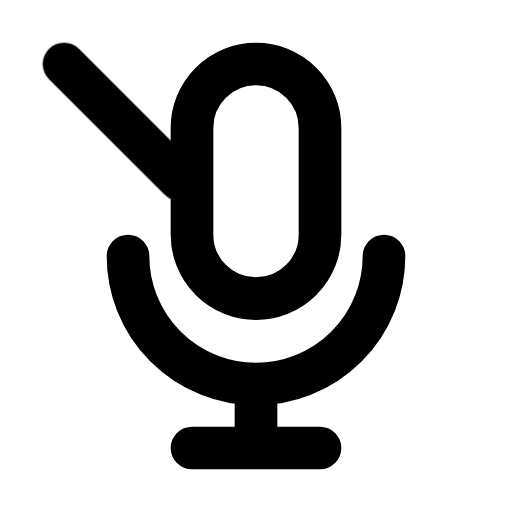
t = 0.00 s
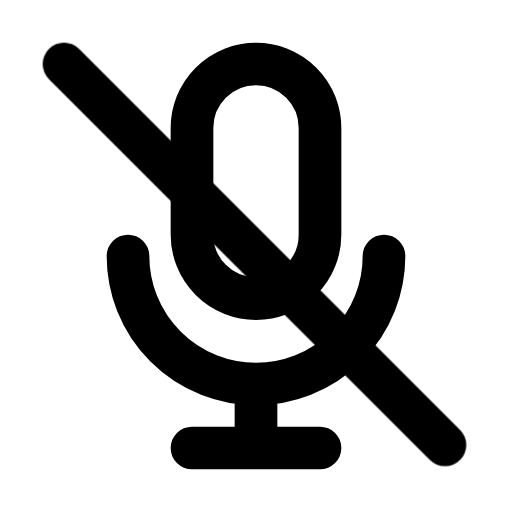
t = 0.60 s
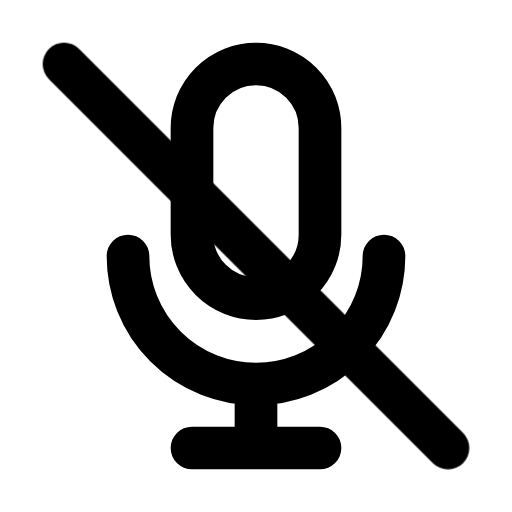
t = 1.01 s
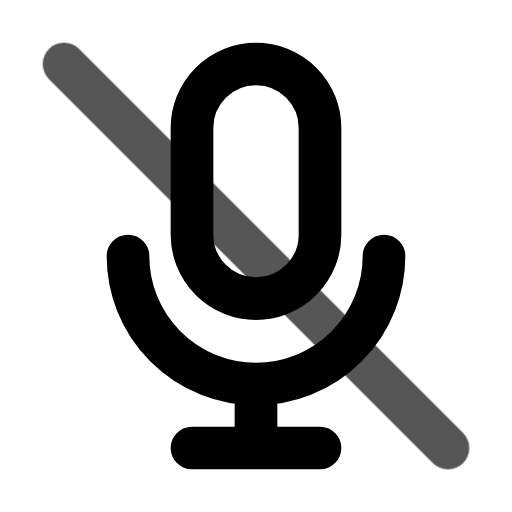
t = 1.65 s
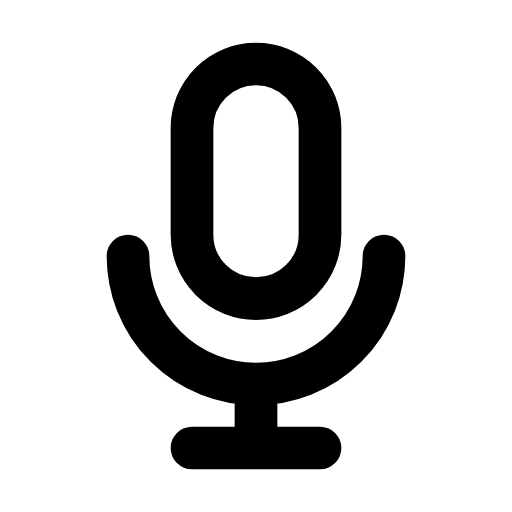
t = 2.25 s
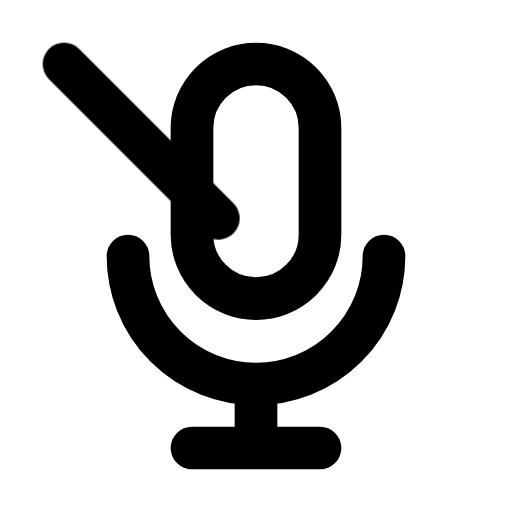
t = 2.77 s

The animated SVG that drew these frames (rendered in a browser with its animation timeline set to each time). Animation: 1 CSS @keyframes rule; one cycle of 3.30 s, repeats indefinitely.

<svg xmlns="http://www.w3.org/2000/svg" width="24" height="24" fill="none" stroke="currentColor" stroke-linecap="round" stroke-linejoin="round" stroke-width="2" viewBox="0 0 24 24">
    <!-- Generated by scripts/icon-expansion/generate.mjs -->
    <style>
        @media (prefers-reduced-motion: no-preference) {
            @keyframes ira-exp-trace { 0%, 7% { stroke-dashoffset: 1; opacity: 0; } 15%, 75% { opacity: 1; } 47%, 100% { stroke-dashoffset: 0; } 96%, 100% { opacity: 0; } }
            [data-ira-motion="microphone-off"] path { stroke-dasharray: 1 2; animation: ira-exp-trace 2.7s ease-in-out -0.6s infinite; }
        }
    </style>
    <rect x="9" y="3" width="6" height="11" rx="3"/><path d="M6 12a6 6 0 0 0 12 0m-6 6v3m-3 0h6"/>
    <g data-ira-motion="microphone-off"><path pathLength="1" d="M3 3l18 18"/></g>
</svg>
